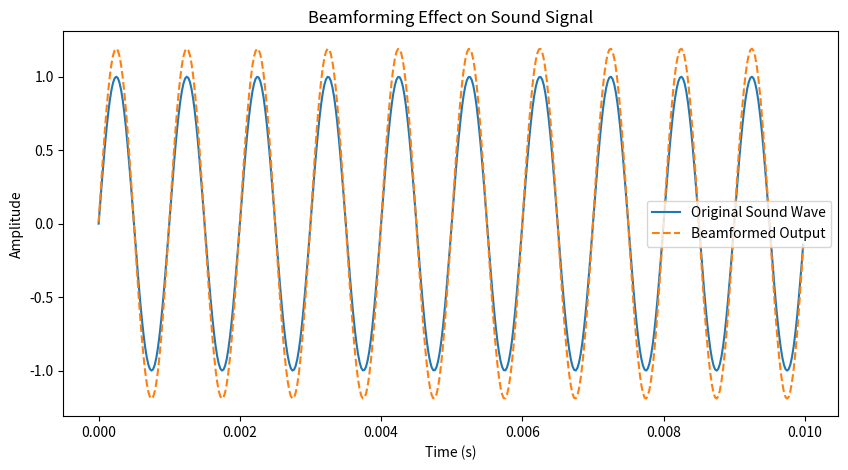

Here is the Python script that generated this plot:
import numpy as np
import matplotlib.pyplot as plt

# Simulation Parameters
fs = 44100  # Sampling rate (Hz)
c = 343  # Speed of sound (m/s)
num_mics = 8  # Number of microphones
d = 0.1  # Microphone spacing (meters)
theta = 30  # Arrival angle of the sound wave (degrees)
duration = 0.01  # Signal duration in seconds
t = np.linspace(0, duration, int(fs * duration), endpoint=False)

# Generate a simulated sound wave
freq = 1000  # Frequency of sound wave (Hz)
source_signal = np.sin(2 * np.pi * freq * t)

# Compute delays for each microphone
delays = [(d * i * np.sin(np.radians(theta))) / c for i in range(num_mics)]
delayed_signals = [np.roll(source_signal, int(delay * fs)) for delay in delays]

# Sum signals (beamforming)
beamformed_signal = np.sum(delayed_signals, axis=0)

# Plot results
plt.figure(figsize=(10, 5))
plt.plot(t[:1000], source_signal[:1000], label="Original Sound Wave")
plt.plot(t[:1000], beamformed_signal[:1000], label="Beamformed Output", linestyle="dashed")
plt.xlabel("Time (s)")
plt.ylabel("Amplitude")
plt.legend()
plt.title("Beamforming Effect on Sound Signal")
plt.show()
